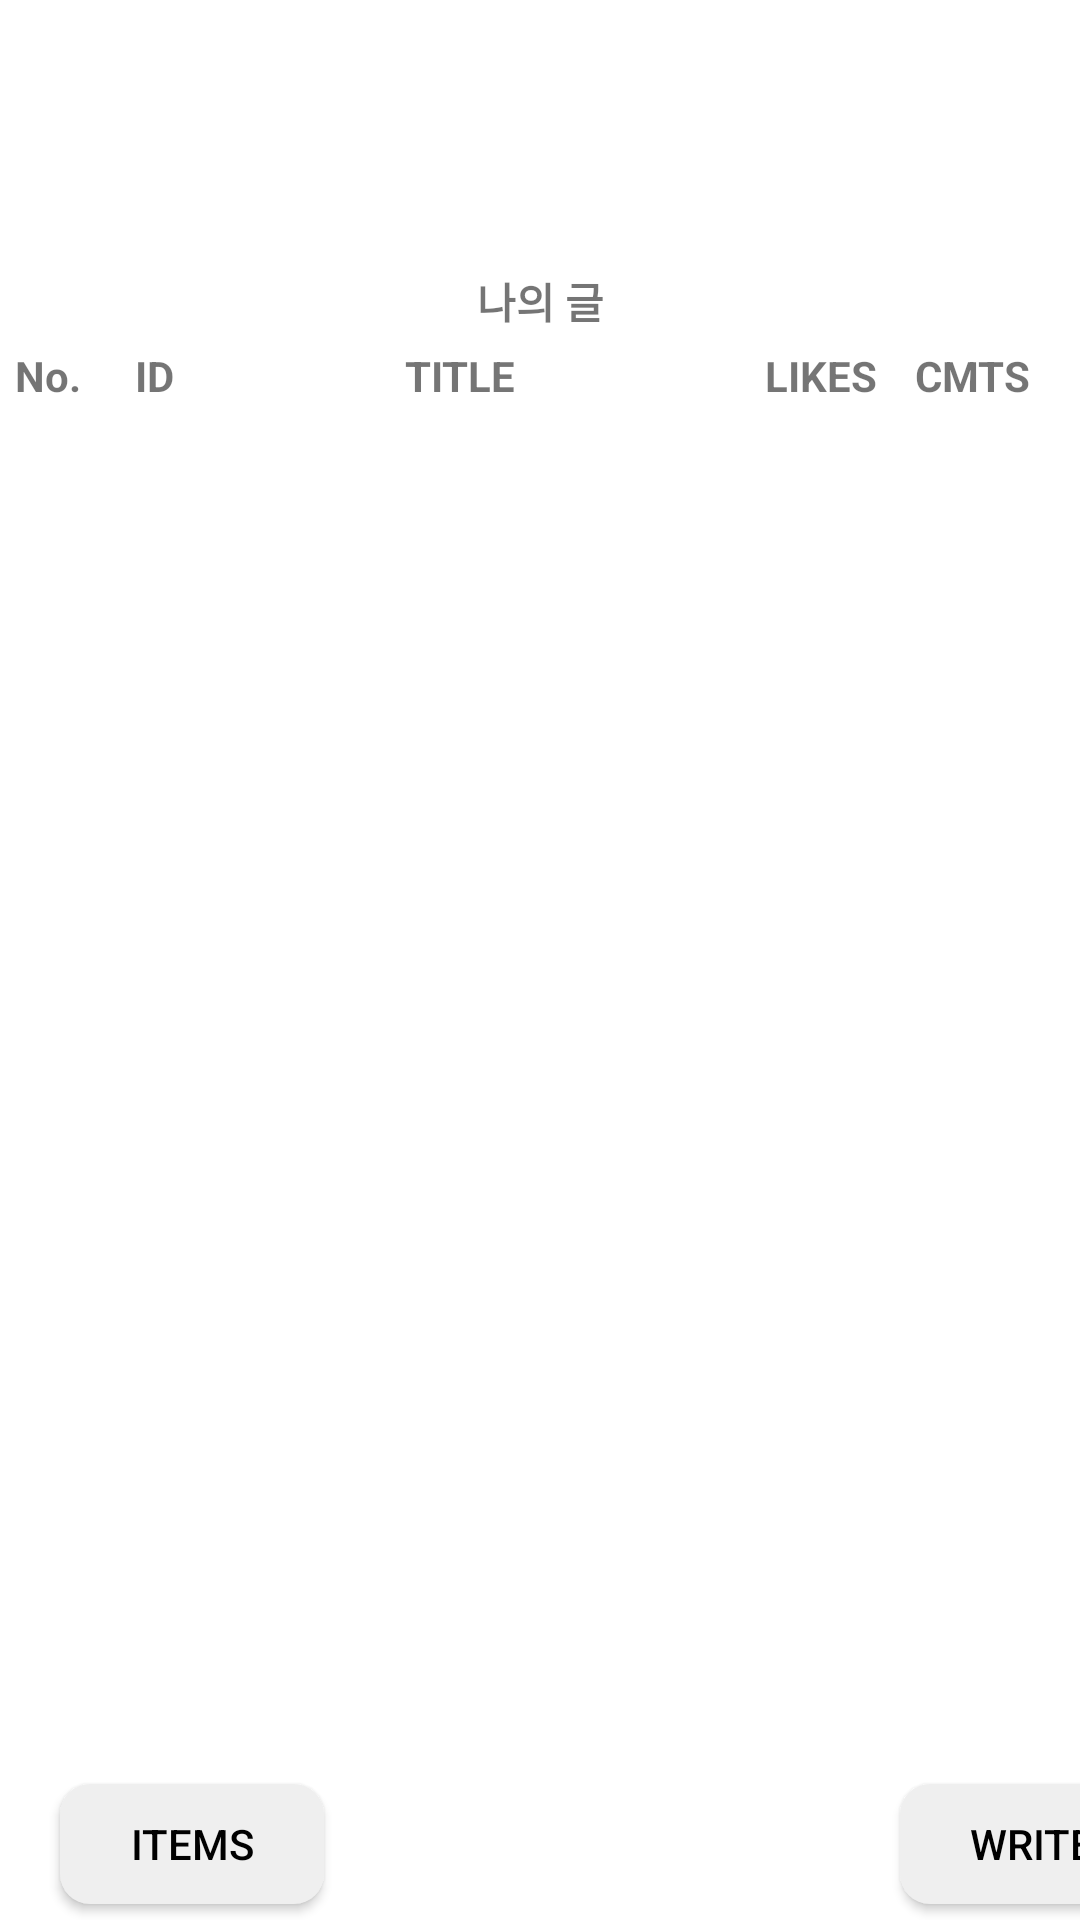

Here is an Android app screen rendered from its layout file. Give the layout XML and the strings, colors and styles it references.
<!-- AndroidManifest.xml: application theme Theme.RandomStyle -->
<!-- res/layout/activity_user.xml -->
<?xml version="1.0" encoding="utf-8"?>
<androidx.constraintlayout.widget.ConstraintLayout xmlns:android="http://schemas.android.com/apk/res/android"
    xmlns:app="http://schemas.android.com/apk/res-auto"
    xmlns:tools="http://schemas.android.com/tools"
    android:layout_width="match_parent"
    android:layout_height="match_parent"
    tools:context=".BoardActivity">

    <TextView
        android:id="@+id/txtMain"
        android:layout_width="wrap_content"
        android:layout_height="wrap_content"
        android:layout_marginTop="20sp"
        android:gravity="center_horizontal"
        android:textColor="#FFDDA6"
        android:textSize="45sp"
        android:textStyle="bold"
        app:layout_constraintBottom_toBottomOf="parent"
        app:layout_constraintEnd_toEndOf="parent"
        app:layout_constraintHorizontal_bias="0.498"
        app:layout_constraintStart_toStartOf="parent"
        app:layout_constraintTop_toTopOf="parent"
        app:layout_constraintVertical_bias="0.0" />

    <TextView
        android:id="@+id/txtBoard"
        android:layout_width="wrap_content"
        android:layout_height="wrap_content"
        android:layout_marginTop="10dp"
        android:text="나의 글"
        android:textStyle="bold"
        app:layout_constraintEnd_toEndOf="parent"
        app:layout_constraintStart_toStartOf="parent"
        app:layout_constraintTop_toBottomOf="@+id/txtMain" />

    <androidx.recyclerview.widget.RecyclerView
        android:id="@+id/rv"
        android:layout_width="match_parent"
        android:layout_height="450sp"
        android:layout_marginBottom="10dp"
        app:layout_constraintBottom_toTopOf="@+id/btnWrite"
        app:layout_constraintStart_toStartOf="parent"
        app:layout_constraintTop_toBottomOf="@+id/txtTitle" />

    <TextView
        android:id="@+id/txtNo"
        android:layout_width="30sp"
        android:layout_height="wrap_content"
        android:layout_marginStart="5dp"
        android:layout_marginLeft="5dp"
        android:layout_marginTop="5dp"
        android:text="No."
        android:textStyle="bold"
        app:layout_constraintStart_toStartOf="parent"
        app:layout_constraintTop_toBottomOf="@+id/txtBoard" />

    <TextView
        android:id="@+id/txtUserid"
        android:layout_width="80sp"
        android:layout_height="wrap_content"
        android:layout_marginStart="10dp"
        android:layout_marginLeft="10dp"
        android:layout_marginTop="5dp"
        android:text="ID"
        android:textStyle="bold"
        app:layout_constraintStart_toEndOf="@+id/txtNo"
        app:layout_constraintTop_toBottomOf="@+id/txtBoard" />

    <TextView
        android:id="@+id/txtTitle"
        android:layout_width="110sp"
        android:layout_height="wrap_content"
        android:layout_marginStart="10dp"
        android:layout_marginLeft="10dp"
        android:layout_marginTop="5dp"
        android:text="TITLE"
        android:textStyle="bold"
        app:layout_constraintStart_toEndOf="@+id/txtUserid"
        app:layout_constraintTop_toBottomOf="@+id/txtBoard" />

    <TextView
        android:id="@+id/txtLikes"
        android:layout_width="40sp"
        android:layout_height="wrap_content"
        android:layout_marginStart="10dp"
        android:layout_marginLeft="10dp"
        android:layout_marginTop="5dp"
        android:text="LIKES"
        android:textStyle="bold"
        app:layout_constraintStart_toEndOf="@+id/txtTitle"
        app:layout_constraintTop_toBottomOf="@+id/txtBoard" />

    <TextView
        android:id="@+id/txtComments"
        android:layout_width="40sp"
        android:layout_height="wrap_content"
        android:layout_marginStart="10dp"
        android:layout_marginLeft="10dp"
        android:layout_marginTop="5dp"
        android:text="CMTS"
        android:textStyle="bold"
        app:layout_constraintStart_toEndOf="@+id/txtLikes"
        app:layout_constraintTop_toBottomOf="@+id/txtBoard" />















    <Button
        android:id="@+id/btnWrite"
        android:layout_width="wrap_content"
        android:layout_height="40sp"
        android:layout_marginStart="300dp"
        android:layout_marginLeft="300dp"
        android:layout_marginTop="10dp"
        android:background="@drawable/button"
        android:text="WRITE"
        android:textColor="@color/black"
        app:backgroundTint="#EFEFEF"
        app:layout_constraintStart_toStartOf="parent"
        app:layout_constraintTop_toBottomOf="@+id/rv" />

    <Button
        android:id="@+id/btnItems"
        android:layout_width="wrap_content"
        android:layout_height="40sp"
        android:layout_marginStart="20dp"
        android:layout_marginLeft="20dp"
        android:layout_marginTop="10dp"
        android:text="ITEMS"
        android:textColor="@color/black"
        app:backgroundTint="#EFEFEF"
        android:background="@drawable/button"
        app:layout_constraintStart_toStartOf="parent"
        app:layout_constraintTop_toBottomOf="@+id/rv" />


</androidx.constraintlayout.widget.ConstraintLayout>
<!-- resources referenced by this layout -->
<resources>
  <!-- drawable button (drawable) -->
  <?xml version="1.0" encoding="utf-8"?>
  <shape xmlns:android="http://schemas.android.com/apk/res/android">
  
      <solid android:color = "#595959"/>
  
  
      <corners
      android:topLeftRadius="10sp"
      android:topRightRadius="10sp"
      android:bottomLeftRadius="10sp"
      android:bottomRightRadius="10sp" />
  
  
  </shape>
  <style name="Theme.RandomStyle" parent="Theme.MaterialComponents.DayNight.DarkActionBar">
          
          <item name="colorPrimary">@color/purple_500</item>
          <item name="colorPrimaryVariant">@color/purple_700</item>
          <item name="colorOnPrimary">@color/white</item>
          
          <item name="colorSecondary">@color/teal_200</item>
          <item name="colorSecondaryVariant">@color/teal_700</item>
          <item name="colorOnSecondary">@color/black</item>
          
          <item name="android:statusBarColor" tools:targetApi="l">?attr/colorPrimaryVariant</item>
          
      </style>
  <!-- not gathered from this repository: default colours our renderer supplied (Android Studio template values) -->
  <color name="purple_500">#FF6200EE</color>
  <color name="purple_700">#FF3700B3</color>
  <color name="teal_200">#FF03DAC5</color>
  <color name="teal_700">#FF018786</color>
  <color name="black">#FF000000</color>
  <color name="white">#FFFFFFFF</color>
</resources>
